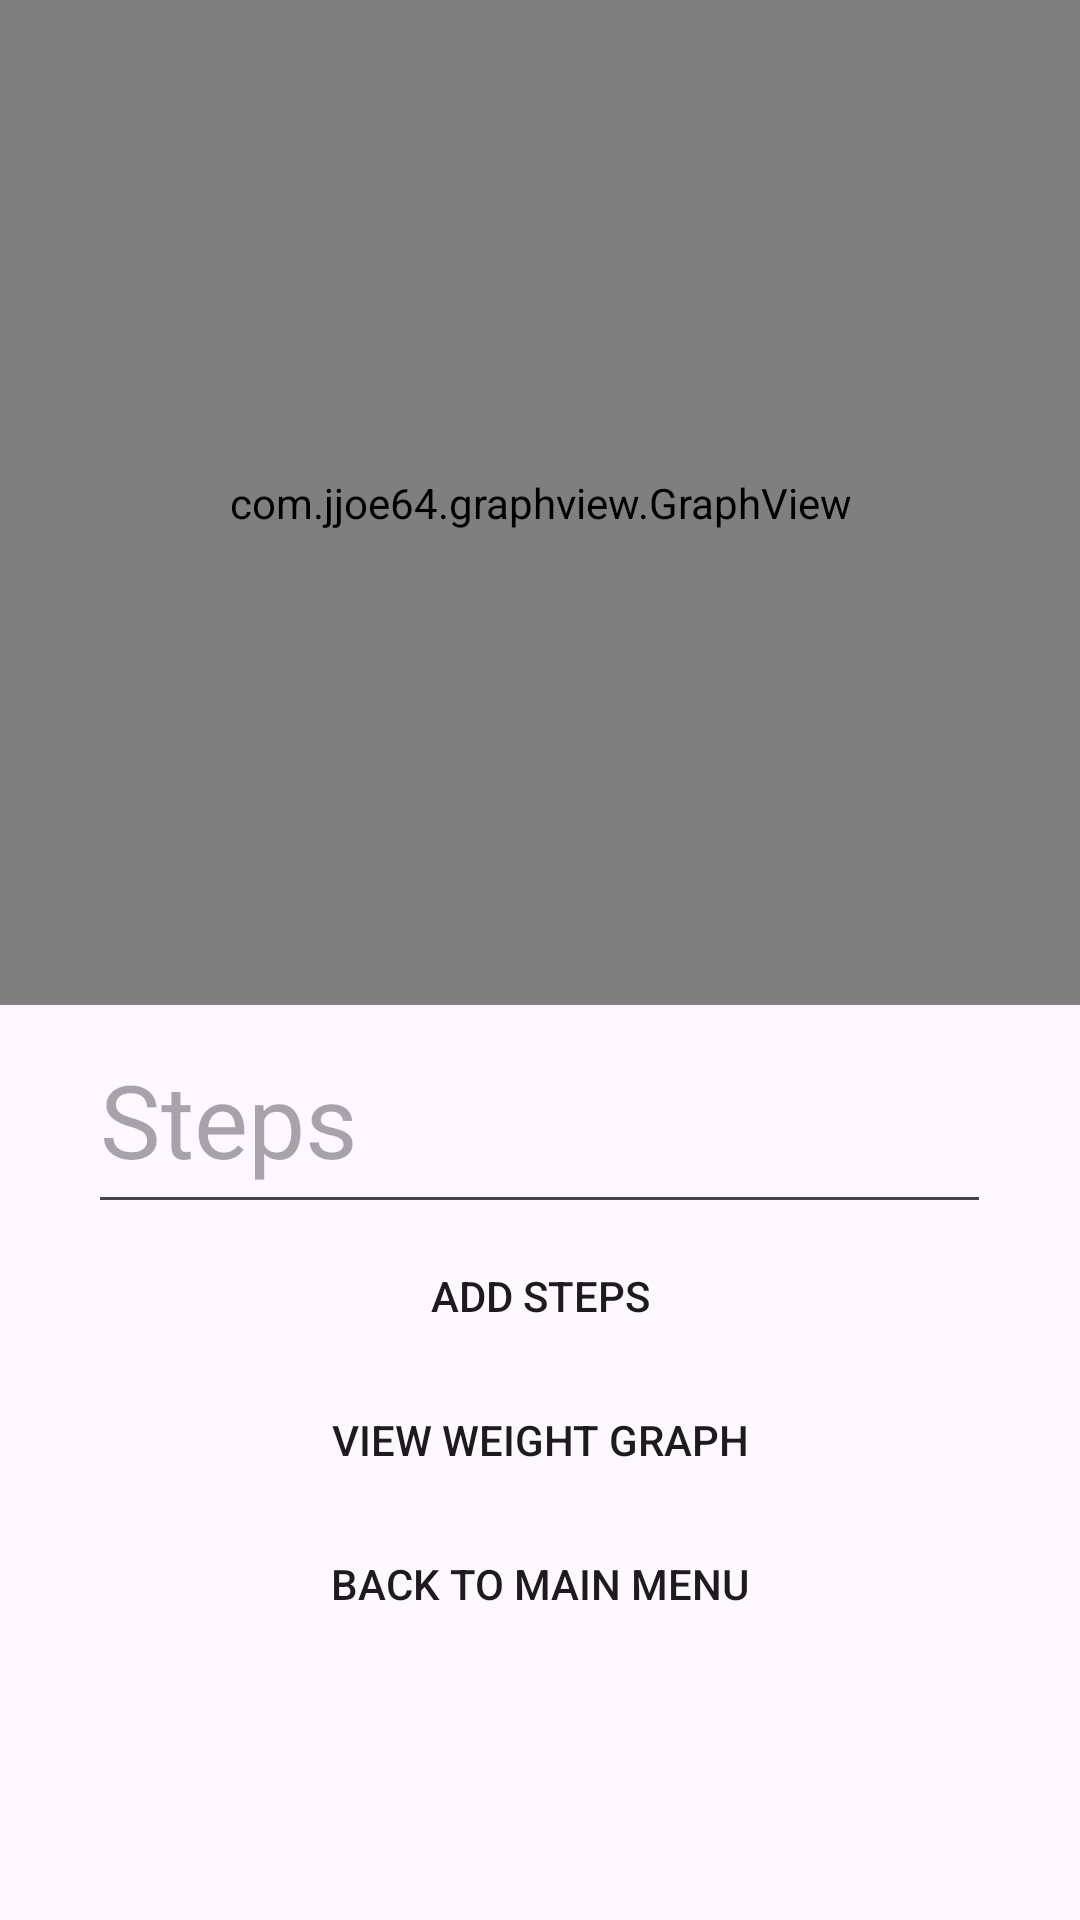

Produce the Android XML layout that renders to this screen, including the resource entries it uses.
<!-- AndroidManifest.xml: application theme Theme.FitTrack -->
<!-- res/layout/activity_graph.xml -->
<?xml version="1.0" encoding="utf-8"?>
<androidx.constraintlayout.widget.ConstraintLayout xmlns:android="http://schemas.android.com/apk/res/android"
    xmlns:tools="http://schemas.android.com/tools"
    android:layout_width="match_parent"
    android:layout_height="match_parent">

    <LinearLayout
        android:id="@+id/main"
        android:layout_width="match_parent"
        android:layout_height="match_parent"
        android:gravity="center_horizontal"
        android:orientation="vertical"
        tools:context=".MainActivity">

        <com.jjoe64.graphview.GraphView
            android:id="@+id/graph"
            android:layout_width="379dp"
            android:layout_height="335dp" />

        <EditText
            android:id="@+id/steps"
            android:layout_width="301dp"
            android:layout_height="73dp"
            android:autofillHints="Weight"
            android:ems="10"
            android:hint="Steps"
            android:inputType="numberDecimal"
            android:textSize="34sp" />

        <Button
            android:id="@+id/b_addSteps"
            style="@style/Widget.AppCompat.Button.Borderless"
            android:onClick="onButton"
            android:layout_width="match_parent"
            android:layout_height="wrap_content"
            android:text="Add Steps" />

        <Button
            android:id="@+id/b_weight"
            style="@style/Widget.AppCompat.Button.Borderless"
            android:layout_width="match_parent"
            android:layout_height="wrap_content"
            android:onClick="onWeight"
            android:text="View Weight Graph" />

        <Button
            android:id="@+id/b_menu"
            style="@style/Widget.AppCompat.Button.Borderless"
            android:layout_width="match_parent"
            android:layout_height="wrap_content"
            android:onClick="onMenu"
            android:text="Back to Main Menu" />


    </LinearLayout>

</androidx.constraintlayout.widget.ConstraintLayout>
<!-- resources referenced by this layout -->
<resources>
  <style name="Theme.FitTrack" parent="Base.Theme.FitTrack" />
  <style name="Base.Theme.FitTrack" parent="Theme.Material3.DayNight.NoActionBar">
          
          
          <item name="colorPrimary">@color/primary</item>
          <item name="colorAccent">@color/accent</item>
      </style>
</resources>
